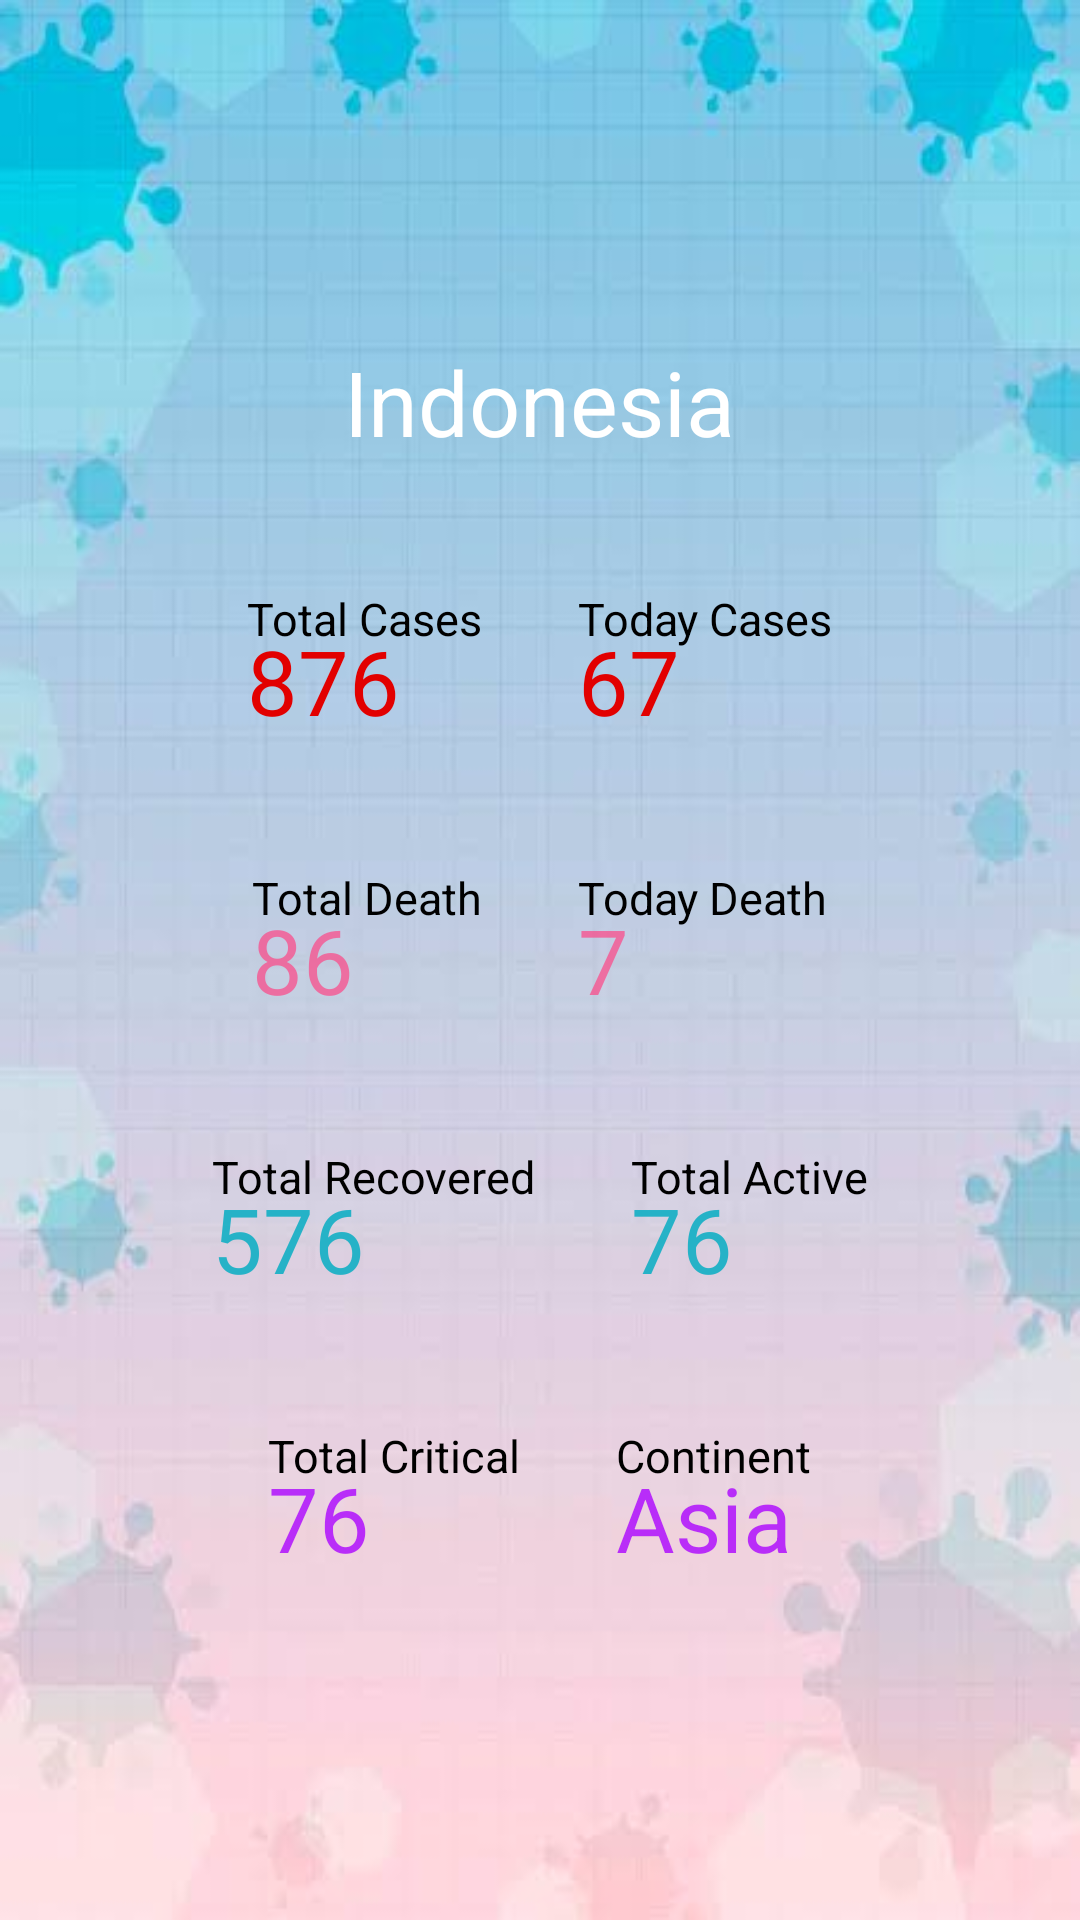

Android layout source for this screen:
<!-- AndroidManifest.xml: application theme AppTheme -->
<!-- res/layout/activity_covid_country_detail.xml -->
<?xml version="1.0" encoding="utf-8"?>
<RelativeLayout
    xmlns:android="http://schemas.android.com/apk/res/android"
    xmlns:tools="http://schemas.android.com/tools"
    android:layout_width="match_parent"
    android:layout_height="match_parent"
    android:background="@drawable/back"
    android:gravity="center"
    tools:context=".ui.country.CovidCountryDetail">

    <LinearLayout
        android:layout_margin="16dp"
        android:id="@+id/llDetail"
        android:layout_centerHorizontal="true"
        android:layout_width="wrap_content"
        android:layout_height="wrap_content">
        <TextView
            android:textAlignment="center"
            android:layout_width="wrap_content"
            android:layout_height="wrap_content"
            android:id="@+id/DetailCountryName"
            style="@style/TotalFS"
            android:textColor="@color/white"
            android:text="Indonesia" />
    </LinearLayout>

    <LinearLayout
        android:id="@+id/llCases"
        android:layout_width="wrap_content"
        android:layout_height="wrap_content"
        android:layout_below="@id/llDetail"
        android:layout_centerInParent="true">
        <LinearLayout
            android:layout_width="wrap_content"
            android:layout_height="wrap_content"
            android:orientation="vertical"
            android:layout_margin="16dp">
            <TextView
                android:layout_width="wrap_content"
                android:layout_height="wrap_content"
                android:text="Total Cases"
                style="@style/LabelFS"/>
            <TextView
                android:id="@+id/totalCases2"
                android:layout_width="wrap_content"
                android:layout_height="wrap_content"
                android:layout_marginTop="-10dp"
                android:text="876"
                style="@style/TotalFS"
                android:textColor="@color/total"/>
        </LinearLayout>

        <LinearLayout
            android:layout_width="wrap_content"
            android:layout_height="wrap_content"
            android:orientation="vertical"
            android:layout_margin="16dp">
            <TextView
                android:layout_width="wrap_content"
                android:layout_height="wrap_content"
                android:text="Today Cases"
                style="@style/LabelFS"/>
            <TextView
                android:id="@+id/totalCasesToday"
                android:layout_width="wrap_content"
                android:layout_height="wrap_content"
                android:text="67"
                android:layout_marginTop="-10dp"
                style="@style/TotalFS"
                android:textColor="@color/total"/>
        </LinearLayout>

    </LinearLayout>

    <LinearLayout
        android:id="@+id/llDeath"
        android:layout_width="wrap_content"
        android:layout_height="wrap_content"
        android:layout_below="@id/llCases"
        android:layout_centerInParent="true">
        <LinearLayout
            android:layout_width="wrap_content"
            android:layout_height="wrap_content"
            android:orientation="vertical"
            android:layout_margin="16dp">
            <TextView
                android:layout_width="wrap_content"
                android:layout_height="wrap_content"
                android:text="Total Death"
                style="@style/LabelFS"/>

            <TextView
                android:id="@+id/totalDeath"
                style="@style/TotalFS"
                android:layout_width="wrap_content"
                android:layout_height="wrap_content"
                android:text="86"
                android:layout_marginTop="-10dp"
                android:textColor="@color/meninggal" />
        </LinearLayout>

        <LinearLayout
            android:layout_width="wrap_content"
            android:layout_height="wrap_content"
            android:orientation="vertical"
            android:layout_margin="16dp">
            <TextView
                android:layout_width="wrap_content"
                android:layout_height="wrap_content"
                android:text="Today Death"
                style="@style/LabelFS"/>

            <TextView
                android:id="@+id/totalDeathToday"
                style="@style/TotalFS"
                android:layout_width="wrap_content"
                android:layout_height="wrap_content"
                android:text="7"
                android:layout_marginTop="-10dp"
                android:textColor="@color/meninggal" />
        </LinearLayout>

    </LinearLayout>

    <LinearLayout
        android:id="@+id/llRecovered"
        android:layout_width="wrap_content"
        android:layout_height="wrap_content"
        android:layout_below="@id/llDeath"
        android:layout_centerInParent="true">
        <LinearLayout
            android:layout_width="wrap_content"
            android:layout_height="wrap_content"
            android:orientation="vertical"
            android:layout_margin="16dp">
            <TextView
                android:layout_width="wrap_content"
                android:layout_height="wrap_content"
                android:text="Total Recovered"
                style="@style/LabelFS"/>
            <TextView
                android:id="@+id/totalRecovered"
                android:layout_width="wrap_content"
                android:layout_height="wrap_content"
                android:text="576"
                android:layout_marginTop="-10dp"
                style="@style/TotalFS"
                android:textColor="@color/sembuh"/>
        </LinearLayout>
        <LinearLayout
            android:layout_width="wrap_content"
            android:layout_height="wrap_content"
            android:orientation="vertical"
            android:layout_margin="16dp">
            <TextView
                android:layout_width="wrap_content"
                android:layout_height="wrap_content"
                android:text="Total Active"
                style="@style/LabelFS"/>
            <TextView
                android:id="@+id/totalActive"
                android:layout_width="wrap_content"
                android:layout_height="wrap_content"
                android:text="76"
                android:layout_marginTop="-10dp"
                style="@style/TotalFS"
                android:textColor="@color/sembuh"/>
        </LinearLayout>

    </LinearLayout>

    <LinearLayout
        android:id="@+id/llActive"
        android:layout_width="wrap_content"
        android:layout_height="wrap_content"
        android:layout_below="@id/llRecovered"
        android:layout_centerInParent="true">
        <LinearLayout
            android:layout_width="wrap_content"
            android:layout_height="wrap_content"
            android:orientation="vertical"
            android:layout_margin="16dp">
            <TextView
                android:layout_width="wrap_content"
                android:layout_height="wrap_content"
                android:text="Total Critical"
                style="@style/LabelFS"/>
            <TextView
                android:id="@+id/totalCritical"
                android:layout_width="wrap_content"
                android:layout_height="wrap_content"
                android:text="76"
                android:layout_marginTop="-10dp"
                style="@style/TotalFS"
                android:textColor="@color/today"/>
        </LinearLayout>

        <LinearLayout
            android:layout_width="match_parent"
            android:layout_height="wrap_content"
            android:layout_margin="16dp"
            android:orientation="vertical">

            <TextView
                style="@style/LabelFS"
                android:layout_width="wrap_content"
                android:layout_height="wrap_content"
                android:text="Continent" />

            <TextView
                android:id="@+id/totalContinent"
                style="@style/TotalFS"
                android:layout_width="wrap_content"
                android:layout_height="wrap_content"
                android:text="Asia"
                android:layout_marginTop="-10dp"
                android:textColor="@color/today" />
        </LinearLayout>

    </LinearLayout>
</RelativeLayout>
<!-- resources referenced by this layout -->
<resources>
  <color name="meninggal">#ADFF4081</color>
  <color name="sembuh">#D300ACC1</color>
  <color name="today">#C9AA00FF</color>
  <color name="total">#e20000</color>
  <color name="white">#ffffff</color>
  <!-- drawable back: jpeg bitmap (drawable, 13600 bytes) -->
  <style name="LabelFS">
          <item name="fontFamily">@font/poppins_medium</item>
          <item name="android:textSize">15dp</item>
          <item name="android:layout_marginTop">10dp</item>
          <item name="android:textColor">@color/black</item>
      </style>
  <style name="TotalFS">
          <item name="fontFamily">@font/aclonica</item>
          <item name="android:textSize">30dp</item>
      </style>
  <style name="AppTheme" parent="Theme.AppCompat.Light">
          
          <item name="colorPrimary">@color/colorPrimary</item>
          <item name="colorPrimaryDark">@color/colorPrimaryDark</item>
          <item name="colorAccent">@color/colorAccent</item>
          <item name="android:textColorPrimary">@color/white</item>
      </style>
  <color name="black">#000000</color>
  <color name="colorPrimary">@color/bg_sc1</color>
  <color name="colorPrimaryDark">#23A7DB</color>
  <color name="colorAccent">#FFFFFF</color>
  <color name="bg_sc1">#80D8FF</color>
</resources>
